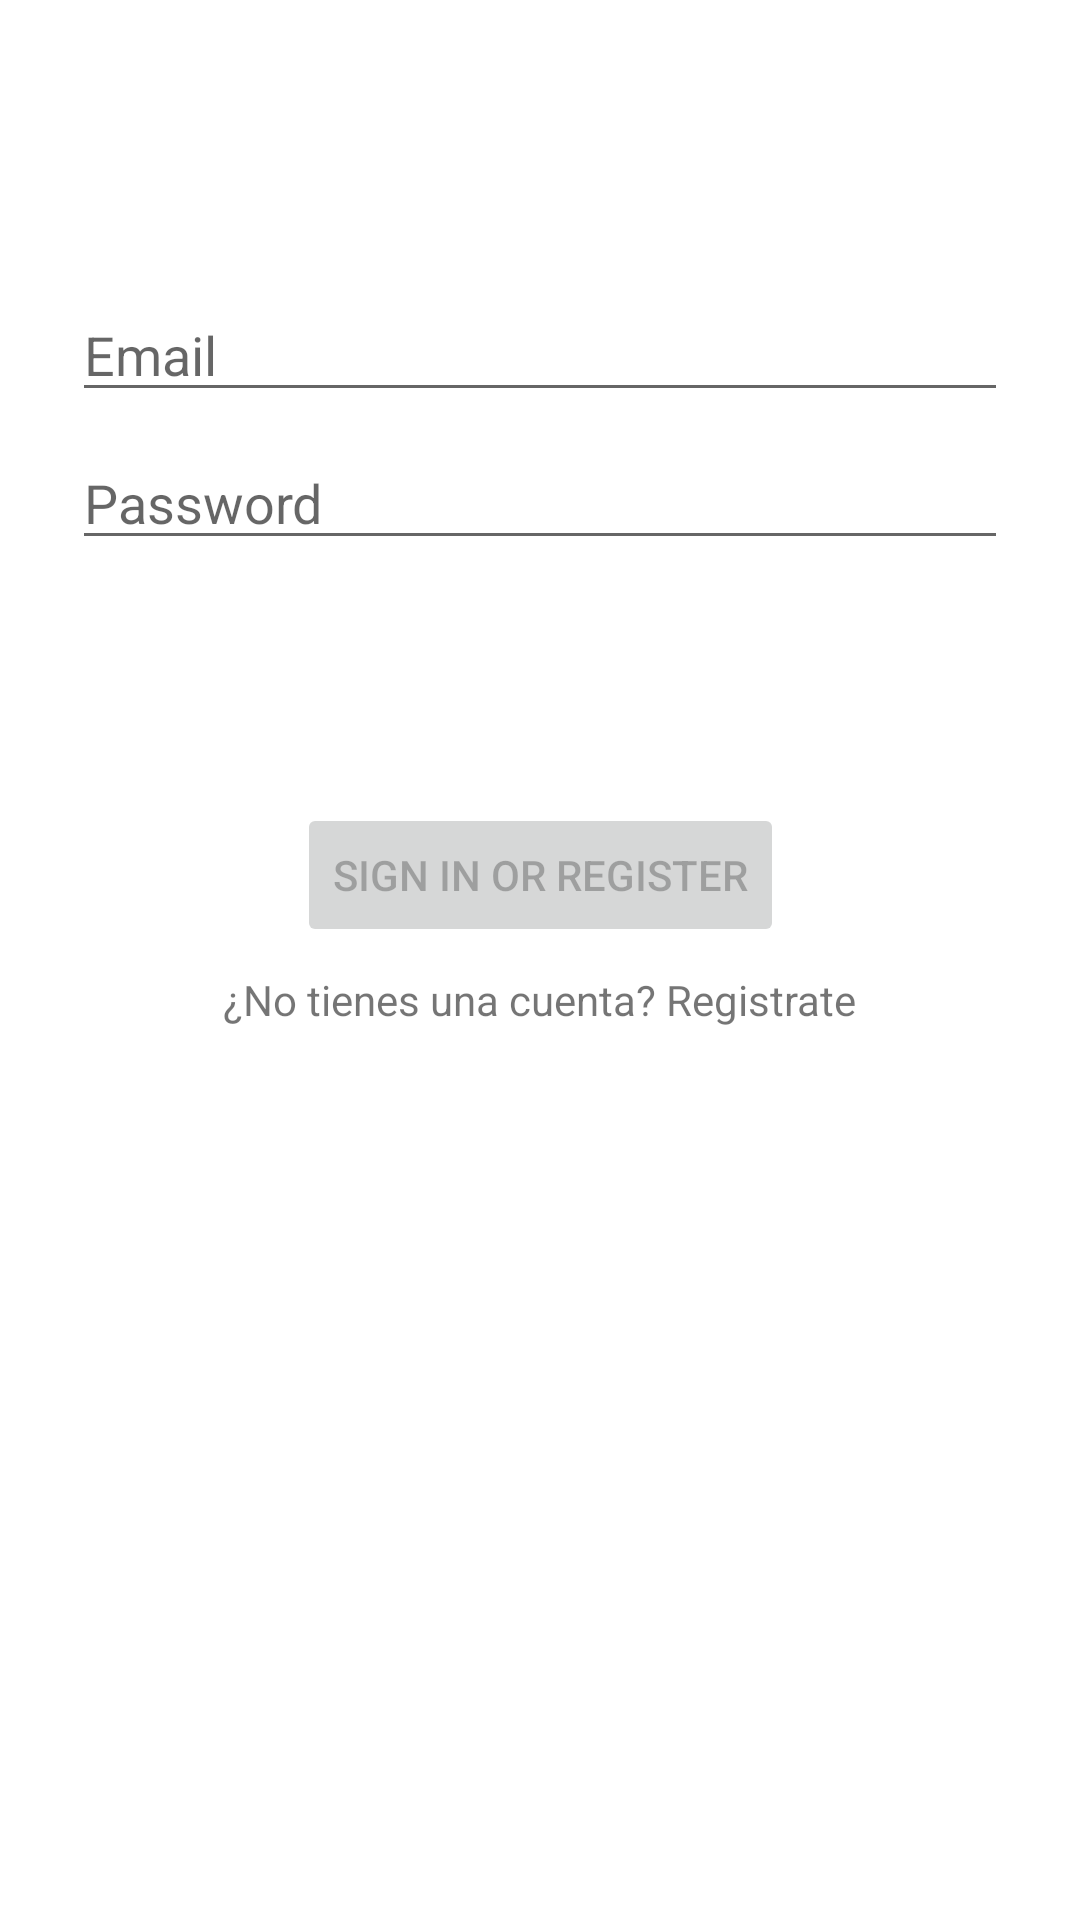

The Android layout XML behind this screen, and the referenced resources:
<!-- AndroidManifest.xml: application theme Theme.SalvaAgua -->
<!-- res/layout/fragment_login.xml -->
<?xml version="1.0" encoding="utf-8"?>
<androidx.constraintlayout.widget.ConstraintLayout xmlns:android="http://schemas.android.com/apk/res/android"
    xmlns:app="http://schemas.android.com/apk/res-auto"
    xmlns:tools="http://schemas.android.com/tools"
    android:id="@+id/container"
    android:layout_width="match_parent"
    android:layout_height="match_parent"
    android:paddingLeft="@dimen/fragment_horizontal_margin"
    android:paddingTop="@dimen/fragment_vertical_margin"
    android:paddingRight="@dimen/fragment_horizontal_margin"
    android:paddingBottom="@dimen/fragment_vertical_margin"
    tools:context=".ui.login.LoginFragment">

    <EditText
        android:id="@+id/username"
        android:layout_width="0dp"
        android:layout_height="wrap_content"
        android:layout_marginStart="24dp"
        android:layout_marginTop="96dp"
        android:layout_marginEnd="24dp"
        android:hint="@string/prompt_email"
        android:inputType="textEmailAddress"
        android:selectAllOnFocus="true"
        app:layout_constraintEnd_toEndOf="parent"
        app:layout_constraintStart_toStartOf="parent"
        app:layout_constraintTop_toTopOf="parent" />

    <EditText
        android:id="@+id/password"
        android:layout_width="0dp"
        android:layout_height="wrap_content"
        android:layout_marginStart="24dp"
        android:layout_marginTop="8dp"
        android:layout_marginEnd="24dp"
        android:hint="@string/prompt_password"
        android:imeActionLabel="@string/action_sign_in_short"
        android:imeOptions="actionDone"
        android:inputType="textPassword"
        android:selectAllOnFocus="true"
        app:layout_constraintEnd_toEndOf="parent"
        app:layout_constraintStart_toStartOf="parent"
        app:layout_constraintTop_toBottomOf="@+id/username" />

    <Button
        android:id="@+id/login"
        android:layout_width="wrap_content"
        android:layout_height="wrap_content"
        android:layout_gravity="start"
        android:layout_marginStart="48dp"
        android:layout_marginTop="16dp"
        android:layout_marginEnd="48dp"
        android:layout_marginBottom="64dp"
        android:enabled="false"
        android:text="@string/action_sign_in"
        app:layout_constraintBottom_toBottomOf="parent"
        app:layout_constraintEnd_toEndOf="parent"
        app:layout_constraintStart_toStartOf="parent"
        app:layout_constraintTop_toBottomOf="@+id/password"
        app:layout_constraintVertical_bias="0.2" />

    <ProgressBar
        android:id="@+id/loading"
        android:layout_width="wrap_content"
        android:layout_height="wrap_content"
        android:layout_gravity="center"
        android:layout_marginStart="32dp"
        android:layout_marginTop="64dp"
        android:layout_marginEnd="32dp"
        android:layout_marginBottom="64dp"
        android:visibility="gone"
        app:layout_constraintBottom_toBottomOf="parent"
        app:layout_constraintEnd_toEndOf="@+id/password"
        app:layout_constraintStart_toStartOf="@+id/password"
        app:layout_constraintTop_toTopOf="parent"
        app:layout_constraintVertical_bias="0.3" />

    <TextView
        android:id="@+id/register_txt"
        android:layout_width="wrap_content"
        android:layout_height="wrap_content"
        android:layout_marginTop="8dp"
        android:text="¿No tienes una cuenta? Registrate"
        app:layout_constraintEnd_toEndOf="parent"
        app:layout_constraintStart_toStartOf="parent"
        app:layout_constraintTop_toBottomOf="@+id/login" />
</androidx.constraintlayout.widget.ConstraintLayout>
<!-- resources referenced by this layout -->
<resources>
  <string name="action_sign_in">Sign in or register</string>
  <string name="action_sign_in_short">Sign in</string>
  <string name="prompt_email">Email</string>
  <string name="prompt_password">Password</string>
  <style name="Theme.SalvaAgua" parent="Theme.MaterialComponents.DayNight.DarkActionBar">
          
          <item name="colorPrimary">@color/purple_500</item>
          <item name="colorPrimaryVariant">@color/purple_700</item>
          <item name="colorOnPrimary">@color/white</item>
          
          <item name="colorSecondary">@color/teal_200</item>
          <item name="colorSecondaryVariant">@color/teal_700</item>
          <item name="colorOnSecondary">@color/black</item>
          
          <item name="android:statusBarColor" tools:targetApi="l">?attr/colorPrimaryVariant</item>
          
      </style>
  <color name="purple_500">#1038AE</color>
  <color name="purple_700">#07277E</color>
  <color name="white">#FFFFFFFF</color>
  <color name="teal_200">#62B4F4</color>
  <color name="teal_700">#1C92EF</color>
  <color name="black">#FF000000</color>
</resources>
